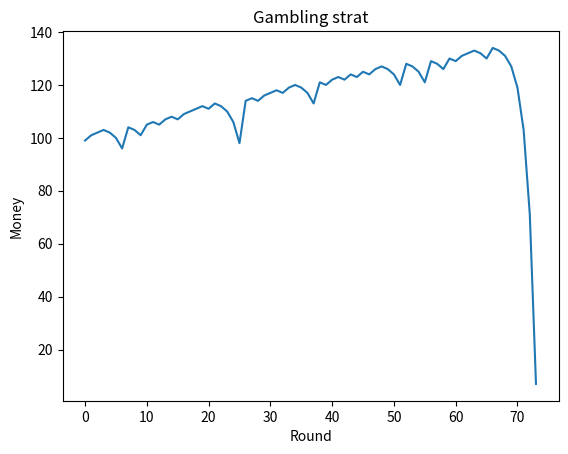

The script that saved this image:
import random
import matplotlib.pyplot as plt
x = 0
y = 0
rounds = 100
odds = [1, 2]
input = []
balance = []
wallet = 100
round = []
bet = 1
print(input)
while y <= rounds and wallet - bet > 0:
    round.append(y)
    rand = random.choice(odds)
    input.append(rand)
    if rand == 1:
        wallet = wallet + bet
        bet = 1
        balance.append(wallet)
    if rand == 2:
        wallet = wallet - bet
        bet = bet * 2
        balance.append(wallet)
    y = y + 1
print(wallet)
print(input)
print(balance)
print(round)
plt.plot(round, balance)
plt.xlabel('Round')
plt.ylabel('Money')
plt.title('Gambling strat')
plt.show()
